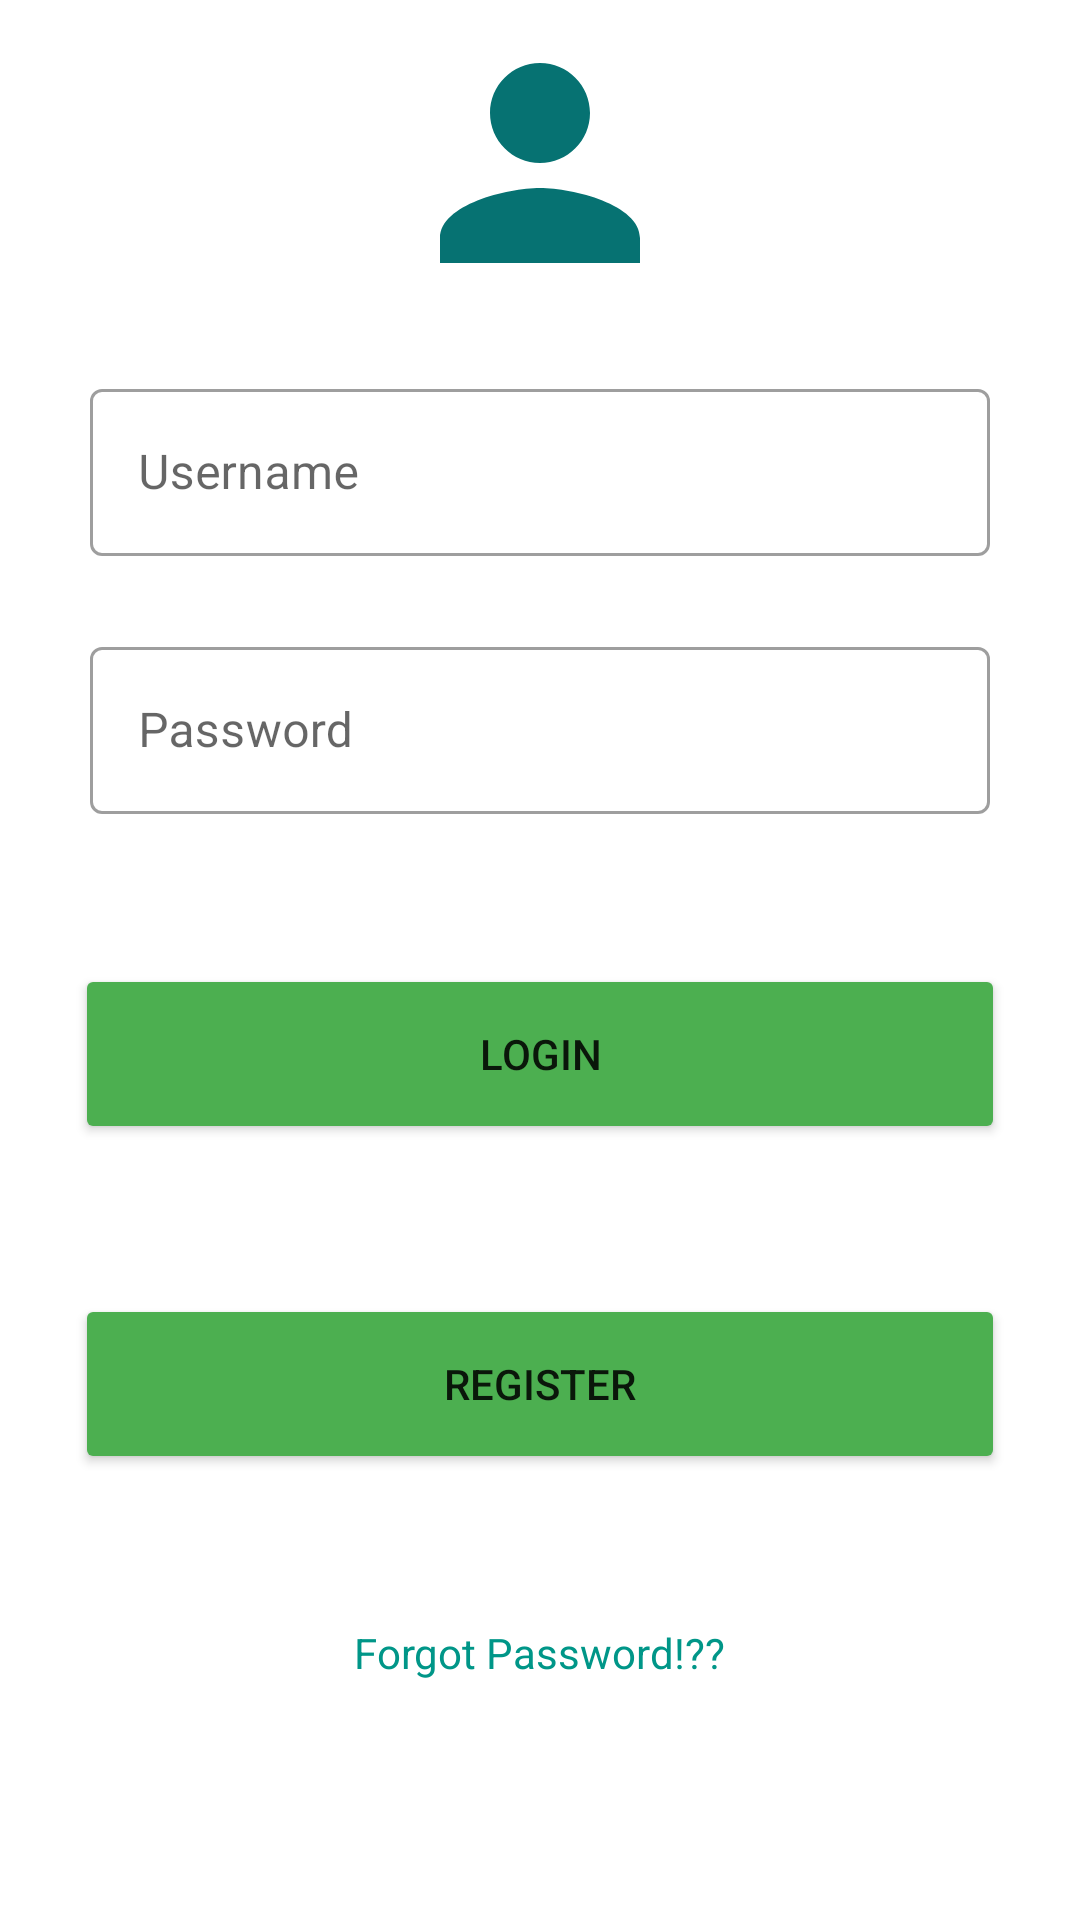

The Android layout XML behind this screen, and the referenced resources:
<!-- AndroidManifest.xml: application theme Theme.Dairymanagement -->
<!-- res/layout/activity_login.xml -->
<?xml version="1.0" encoding="utf-8"?>
<androidx.appcompat.widget.LinearLayoutCompat xmlns:android="http://schemas.android.com/apk/res/android"
    xmlns:app="http://schemas.android.com/apk/res-auto"
    xmlns:tools="http://schemas.android.com/tools"
    android:layout_width="match_parent"
    android:layout_height="match_parent"
    android:background="@drawable/login"

    android:layout_margin="0dp"


    android:orientation="vertical"
    android:gravity="center_vertical"

    tools:context=".MainActivity">

    <TableRow
        android:layout_width="match_parent"
        android:gravity="center"
        android:layout_height="wrap_content"
        android:layout_marginBottom="20dp"
        >

        <ImageView
            android:id="@+id/imageView2"
            android:layout_width="100dp"
            android:layout_height="100dp"
            android:src="@drawable/ic_baseline_person_24"
            />

    </TableRow>
    <TableRow
        android:layout_width="300dp"
        android:layout_gravity="center_horizontal"
        android:layout_height="wrap_content"
        android:layout_marginBottom="25dp">

        <LinearLayout
            android:layout_width="match_parent"
            android:layout_height="wrap_content"
            >
            <com.google.android.material.textfield.TextInputLayout
                android:layout_width="match_parent"
                android:layout_height="wrap_content"
                style="@style/Widget.MaterialComponents.TextInputLayout.OutlinedBox">

                <com.google.android.material.textfield.TextInputEditText
                    android:id="@+id/uname"
                    android:layout_width="match_parent"
                    android:layout_height="wrap_content"
                    android:layout_gravity="center_horizontal"
                    android:ems="10"
                    android:hint="Username"
                    android:inputType="textPersonName"

                    android:textColor="#306998">

                </com.google.android.material.textfield.TextInputEditText>
            </com.google.android.material.textfield.TextInputLayout>
        </LinearLayout>
    </TableRow>

    <TableRow
        android:layout_width="300dp"
        android:layout_gravity="center_horizontal"
        android:layout_height="wrap_content"
        android:layout_marginBottom="25dp">

        <LinearLayout
            android:layout_width="match_parent"
            android:layout_height="wrap_content"
            >
            <com.google.android.material.textfield.TextInputLayout
                android:layout_width="match_parent"
                android:layout_height="wrap_content"
                style="@style/Widget.MaterialComponents.TextInputLayout.OutlinedBox">

                <com.google.android.material.textfield.TextInputEditText
                    android:id="@+id/editTextTextPassword"
                    android:layout_width="match_parent"
                    android:layout_height="wrap_content"
                    android:layout_gravity="center_horizontal"
                    android:hint="Password"
                    android:inputType="textPassword"
                    android:textColor="#306998">

                </com.google.android.material.textfield.TextInputEditText>
            </com.google.android.material.textfield.TextInputLayout>
        </LinearLayout>
    </TableRow>

    <TableRow
        android:layout_width="match_parent"
        android:layout_height="wrap_content"
        android:layout_margin="25dp">

        <Button
            android:id="@+id/button5"
            android:layout_width="match_parent"
            android:layout_height="60dp"
            app:backgroundTint="#4CAF50"
            android:text="login"
            />
    </TableRow>

    <TableRow
        android:layout_width="match_parent"
        android:layout_height="wrap_content"
        android:layout_margin="25dp">

        <Button
            android:id="@+id/button6"
            android:layout_width="match_parent"
            android:layout_height="60dp"
            app:backgroundTint="#4CAF50"
            android:text="register"
            />
    </TableRow>

    <TableRow
        android:layout_width="match_parent"
        android:layout_height="wrap_content"
        android:layout_margin="25dp"
        android:gravity="center">

        <TextView
            android:id="@+id/textView2"
            android:layout_width="wrap_content"
            android:layout_height="wrap_content"
            android:textColor="@color/purple_500"
            android:text="Forgot Password!??" />
    </TableRow>

    <TableRow
        android:layout_width="match_parent"
        android:layout_height="wrap_content"
        android:layout_margin="25dp"/>

</androidx.appcompat.widget.LinearLayoutCompat>
<!-- resources referenced by this layout -->
<resources>
  <color name="purple_500">#009688</color>
  <!-- drawable ic_baseline_person_24 (drawable) -->
  <vector android:height="24dp" android:tint="#067272"
      android:viewportHeight="24" android:viewportWidth="24"
      android:width="24dp" xmlns:android="http://schemas.android.com/apk/res/android">
      <path android:fillColor="@android:color/white" android:pathData="M12,12c2.21,0 4,-1.79 4,-4s-1.79,-4 -4,-4 -4,1.79 -4,4 1.79,4 4,4zM12,14c-2.67,0 -8,1.34 -8,4v2h16v-2c0,-2.66 -5.33,-4 -8,-4z"/>
  </vector>
  <style name="Theme.Dairymanagement" parent="Theme.MaterialComponents.DayNight.DarkActionBar">
          
          <item name="colorPrimary">@color/purple_500</item>
          <item name="colorPrimaryVariant">@color/purple_700</item>
          <item name="colorOnPrimary">@color/white</item>
          
          <item name="colorSecondary">@color/teal_200</item>
          <item name="colorSecondaryVariant">@color/teal_700</item>
          <item name="colorOnSecondary">@color/black</item>
          
          <item name="android:statusBarColor" tools:targetApi="l">?attr/colorPrimaryVariant</item>
          
      </style>
  <color name="purple_700">#A7A8A8</color>
  <color name="white">#FFFFFFFF</color>
  <color name="teal_200">#FF03DAC5</color>
  <color name="teal_700">#FF018786</color>
  <color name="black">#FF000000</color>
</resources>
